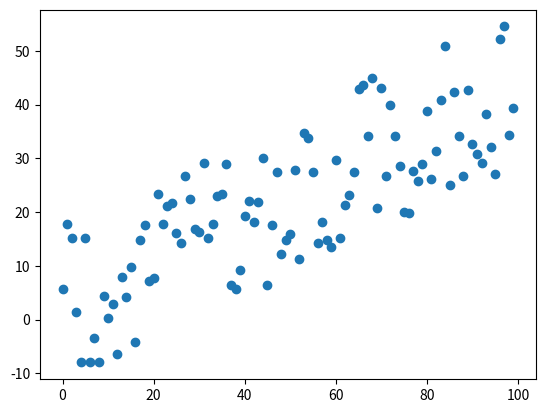

Source code (Python): (Note: this script raises an exception after producing the figure.)
%matplotlib inline  
import numpy as np
import matplotlib.pyplot as plt

size = 100

x = np.arange(size)

delta = np.random.uniform(-15,15, size=(size,))

y = .4*x + 3 + delta

plt.scatter(x, y);

from auxein.population import build_fixed_dimension_population
from auxein.playgrounds import Static
from auxein.fitness import MultipleLinearRegression
from auxein.mutations import SelfAdaptiveSingleStep
from auxein.recombinations import SimpleArithmetic
from auxein.parents.distributions import SigmaScaling
from auxein.parents.selections import StochasticUniversalSampling
from auxein.replacements import ReplaceWorst

fitness_function = MultipleLinearRegression(x.reshape(size, 1), y)
population = build_fixed_dimension_population(2, 100, fitness_function)
playground = Static(
    population = population,
    fitness = fitness_function,
    mutation = SelfAdaptiveSingleStep(0.05),
    distribution = SigmaScaling(),
    selection = StochasticUniversalSampling(offspring_size = 2),
    recombination = SimpleArithmetic(alpha = 0.5),
    replacement = ReplaceWorst(offspring_size = 2)
)
stats = playground.train(50)

population.get_stats()

stats

[a, b] = playground.get_most_performant().genotype.dna

y_pred = a*x + b

plt.scatter(x, y);
plt.plot(x, y_pred, color='red');

mean_fitness_values = []
for g in stats['generations'].values():
    mean_fitness_values.append(g['mean_fitness'])

plt.plot(stats['generations'].keys(), mean_fitness_values, color='red');

